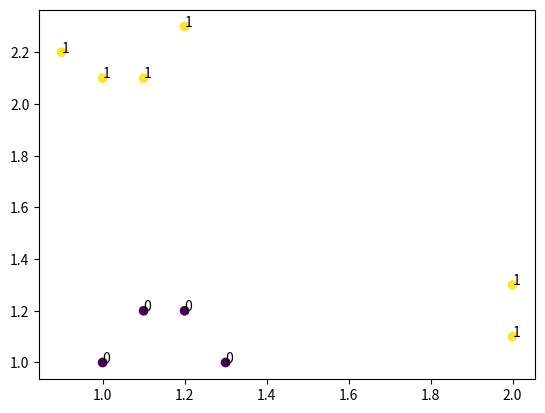

Generate this figure with matplotlib: (Note: this script raises an exception after producing the figure.)
#!/usr/bin/env python
# -*- coding: utf-8 -*-
"""
__title__ = 'boosting & adboost algorithm'
[redacted]
__mtime__ = '16-4-7'
[redacted]
# code is far away from bugs with the god animal protecting
    I love animals. They taste delicious.
              ┏┓      ┏┓
            ┏┛┻━━━┛┻┓
            ┃      ☃      ┃
            ┃  ┳┛  ┗┳  ┃
            ┃      ┻      ┃
            ┗━┓      ┏━┛
                ┃      ┗━━━┓
                ┃  神兽保佑    ┣┓
                ┃　永无BUG！   ┏┛
                ┗┓┓┏━┳┓┏┛
                  ┃┫┫  ┃┫┫
                  ┗┻┛  ┗┻┛
"""
import sys
import math
import numpy as np
import matplotlib.pyplot as plt


def loadSimpData():
    data_arr = np.array(
        [[1.2, 2.3], [0.9, 2.2], [1.2, 1.2], [1.1, 1.2], [1., 2.1], [1.1, 2.1], [2., 1.1], [1.3, 1.], [1., 1.],
         [2., 1.3]])
    class_labels = np.array([1, 1, 0, 0, 1, 1, 1, 0, 0, 1])
    return data_arr, class_labels


def stump_classifier(data_arr, dim, thresh_val, thresh_ineq):
    '''
    single stump tree classify
    '''
    pred_lab_arr = np.ones(data_arr.shape[0], dtype=int)
    if thresh_ineq == 'lt':
        pred_lab_arr[data_arr[:, dim] <= thresh_val] = 0
    else:
        pred_lab_arr[data_arr[:, dim] > thresh_val] = 0
    return pred_lab_arr


def best_weak_classifier(data_arr, class_labels, w):
    '''
    train and select lowest error weak classifier
    '''
    n, feature_n = data_arr.shape  # 样本数和维度
    best_stump = {}
    min_error = sys.maxsize
    for f in range(feature_n):  # 对每个feature迭代训练一个单桩树弱分类器
        for thresh_val in np.linspace(data_arr[:, f].min(), data_arr[:, f].max(),
                                      num=10):  # loop over all range in current dimension
            for thresh_ineq in ['lt', 'gt']:  # go over less than and greater than
                pred_lab_arr = stump_classifier(data_arr, f, thresh_val, thresh_ineq)
                error = w.T.dot((class_labels - pred_lab_arr).__abs__())
                if error < min_error:
                    # print(error)
                    min_error = error
                    best_stump['feature'] = f  # 记录弱分类器相关信息
                    best_stump['thresh_val'] = thresh_val
                    best_stump['thresh_ineq'] = thresh_ineq
                    best_stump['error'] = error
                    best_stump['error_flag'] = np.array([int(i) for i in pred_lab_arr == class_labels])
    return best_stump


def adaboost_sintree(data_arr, class_labels, num_it=40):
    '''
    基于单层决策树的AdaBoost
    '''
    num_pos = len(data_arr[class_labels == 1])
    num_neg = len(data_arr[class_labels == 0])
    w = np.ones(data_arr.shape[0])
    w[class_labels == 1] /= 2 * num_pos  # 样本权重初始化
    w[class_labels == 0] /= 2 * num_neg

    best_classfiers = []
    for _ in range(num_it):
        w /= sum(w)  # weights normalized
        best_classfier = best_weak_classifier(data_arr, class_labels, w)
        beta = best_classfier['error'] / (1 - best_classfier['error'])  # 计算分类错误率
        error = best_classfier['error_flag']  # 是否分类错误
        w *= (beta ** (1 - error))  # update sample weights
        best_classfier['alpha'] = math.log(1 / (beta + 0.01))  # 计算弱分类器的权重并记录
        best_classfiers.append(best_classfier)  # 记录弱分类器

    # print(w)

    def strong_classfiers(new_data_arr):
        left = sum(
            [c['alpha'] * stump_classifier(new_data_arr, c['feature'], c['thresh_val'], c['thresh_ineq']) for c in
             best_classfiers])
        right = 1 / 2 * sum([c['alpha'] for c in best_classfiers])
        strong_predict = ((left - right) >= 0).astype(int)
        # print(strong_predict)
        return strong_predict

    return strong_classfiers


def boosting_sintree(data_arr, class_labels):
    '''
    基于单层决策树的AdaBoost
    '''
    # 随机选择n1个数据组成D1，剩下的组成D1_left
    n1 = len(data_arr) // 2
    # random_index = np.array([True if np.random.random() < n1/len(data_arr) else False for _ in range(len(data_arr))])
    D1_index = np.ones_like(class_labels, dtype=bool)  # 有放回采样，所有数据对应为True为选择
    D1_index[np.random.choice(range(len(data_arr)), n1, replace=False)] = False
    # plt.scatter(data_arr[D1_index][:, 0], data_arr[D1_index][:, 1], c=class_labels[D1_index], s=200)
    # plt.show()

    # 训练第一个弱分类器
    classfier1 = best_weak_classifier(data_arr[D1_index], class_labels[D1_index],
                                      w=np.ones_like(class_labels[D1_index]))

    # 构造D2
    D1_left_pred_arr = stump_classifier(data_arr[~D1_index], classfier1['feature'], classfier1['thresh_val'],
                                        classfier1['thresh_ineq'])
    # print("D1_left class label: \n{} \n D1_left predict label: \n{}".format(class_labels[~D1_index],
    # D1_left_pred_arr))
    D1_left = data_arr[~D1_index]
    class_labels_d1_left = class_labels[~D1_index]
    predict_flag = D1_left_pred_arr == class_labels[~D1_index]  # 是否分类正确bool数组
    correct_index = np.array(range(len(D1_left)))[predict_flag]  # D1_left中分类正确的下标
    incorrect_index = np.array(range(len(D1_left)))[~predict_flag]  # D1_left中分类不正确的下标
    n2 = n1 // 2  # ?D2数据数目
    D2_index = np.hstack([np.random.choice(correct_index, n2 / 2),
                          np.random.choice(incorrect_index, n2 / 2)])  # 从正确和错误分类中分别随机取出需要数据的一半，D2_index对应的是D1_left的下标
    # print(D2_index)

    # 训练第二个弱分类器
    classfier2 = best_weak_classifier(D1_left[D2_index], class_labels_d1_left[D2_index],
                                      w=np.ones_like(class_labels_d1_left[D2_index]))

    # 构造D3=D1_left[~D2_index]训练第三个弱分类器
    classfier3 = best_weak_classifier(D1_left[~D2_index], class_labels_d1_left[~D2_index],
                                      w=np.ones_like(class_labels_d1_left[~D2_index]))

    def strong_classfiers(new_data_arr):
        predict1 = stump_classifier(new_data_arr, classfier1['feature'], classfier1['thresh_val'],
                                    classfier1['thresh_ineq'])
        predict2 = stump_classifier(new_data_arr, classfier2['feature'], classfier2['thresh_val'],
                                    classfier2['thresh_ineq'])
        predict3 = stump_classifier(new_data_arr, classfier3['feature'], classfier3['thresh_val'],
                                    classfier3['thresh_ineq'])
        # print("p1:\n{}\np2:\n{}\np3:\n{}\n".format(predict1, predict2, predict3))
        predict1[predict1 != predict2] = predict3[predict1 != predict2]
        return predict1

    return strong_classfiers


if __name__ == '__main__':
    data_arr, class_labels = loadSimpData()
    print("origin data: \n {}\norigin data labels:\n{}".format(data_arr, class_labels))
    plt.scatter(data_arr[:, 0], data_arr[:, 1], c=class_labels)
    for i, class_label in enumerate(class_labels):
        plt.annotate(class_label, (data_arr[:, 0][i], data_arr[:, 1][i]))
    plt.show()

    strong_predict = boosting_sintree(data_arr, class_labels)(data_arr)
    print("strong_predict for boosting: \n{}".format(strong_predict))

    strong_predict = adaboost_sintree(data_arr, class_labels, num_it=9)(data_arr)
    print("strong_predict for adaboost: \n{}".format(strong_predict))
